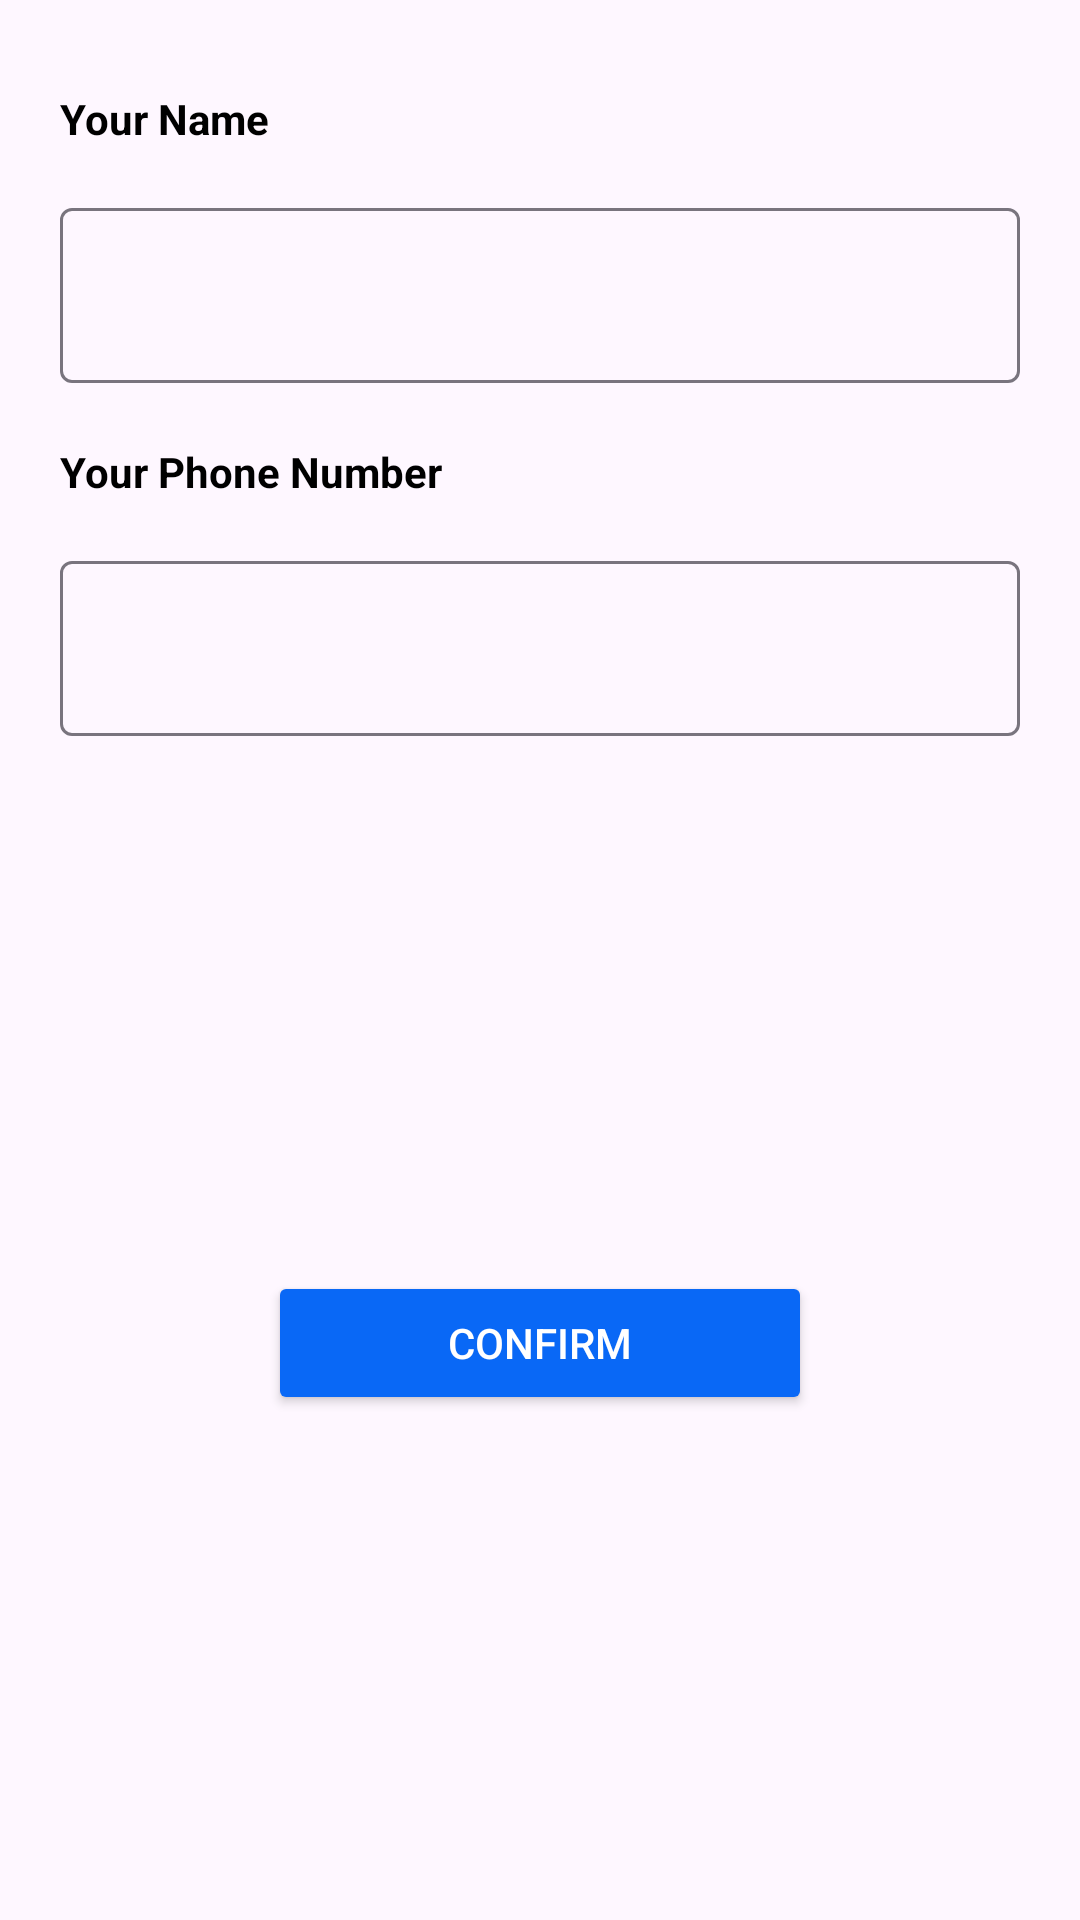

Produce the Android XML layout that renders to this screen, including the resource entries it uses.
<!-- AndroidManifest.xml: application theme Theme.MyApplication -->
<!-- res/layout/fragment_bttom_sheet_name.xml -->
<?xml version="1.0" encoding="utf-8"?>
<androidx.constraintlayout.widget.ConstraintLayout xmlns:android="http://schemas.android.com/apk/res/android"
    android:layout_width="match_parent"
    android:layout_height="wrap_content"
    xmlns:app="http://schemas.android.com/apk/res-auto"
    xmlns:tools="http://schemas.android.com/tools"

    >

    <TextView
        android:id="@+id/textView2"
        android:layout_width="wrap_content"
        android:layout_height="wrap_content"
        android:layout_marginStart="20dp"
        android:layout_marginTop="30dp"
        android:text="Your Name"
        android:textStyle="bold"
        android:textColor="@color/black"
        android:textSize="14sp"
        app:layout_constraintStart_toStartOf="parent"
        app:layout_constraintTop_toTopOf="parent" />




    <com.google.android.material.textfield.TextInputLayout
        android:id="@+id/tf_username"
        android:layout_width="match_parent"
        android:layout_height="wrap_content"
        android:layout_marginStart="20dp"
        android:layout_marginTop="15dp"
        android:layout_marginEnd="20dp"
        app:boxStrokeWidth="1dp"
        app:layout_constraintEnd_toEndOf="parent"
        app:layout_constraintStart_toStartOf="parent"
        app:layout_constraintTop_toBottomOf="@+id/textView2">

        <com.google.android.material.textfield.TextInputEditText
            android:layout_width="match_parent"
            android:layout_height="wrap_content"
            android:textSize="18sp"


            />
    </com.google.android.material.textfield.TextInputLayout>




    <com.google.android.material.textfield.TextInputLayout
        android:id="@+id/tf_phonenumber"
        android:layout_width="match_parent"
        android:layout_height="wrap_content"
        android:layout_marginStart="20dp"
        android:layout_marginTop="15dp"
        android:layout_marginEnd="20dp"
        app:boxStrokeWidth="1dp"
        app:layout_constraintEnd_toEndOf="parent"
        app:layout_constraintStart_toStartOf="parent"
        app:layout_constraintTop_toBottomOf="@+id/phonenumber">

        <com.google.android.material.textfield.TextInputEditText
            android:layout_width="match_parent"
            android:layout_height="wrap_content"
            android:textSize="18sp"


            />
    </com.google.android.material.textfield.TextInputLayout>


    <TextView
        android:id="@+id/phonenumber"
        android:layout_width="wrap_content"
        android:layout_height="wrap_content"
        android:layout_marginStart="20dp"
        android:layout_marginTop="20dp"
        android:text="Your Phone Number"
        android:textColor="@color/black"
        android:textSize="14sp"
        android:textStyle="bold"
        app:layout_constraintStart_toStartOf="parent"
        app:layout_constraintTop_toBottomOf="@+id/tf_username" />


    <Button
        android:id="@+id/btn_confirm"
        android:layout_width="wrap_content"
        android:layout_height="wrap_content"
        android:layout_marginBottom="20dp"
        android:text="Confirm"
        android:textColor="@color/white"
        android:paddingEnd="60dp"
        android:backgroundTint="@color/lykablue"
        app:cornerRadius="4dp"
        android:paddingStart="60dp"
        android:layout_marginTop="30dp"
        app:layout_constraintBottom_toBottomOf="parent"
        app:layout_constraintEnd_toEndOf="parent"
        app:layout_constraintStart_toStartOf="parent"
        app:layout_constraintTop_toBottomOf="@id/tf_phonenumber" />
</androidx.constraintlayout.widget.ConstraintLayout>
<!-- resources referenced by this layout -->
<resources>
  <color name="black">#FF000000</color>
  <color name="lykablue">#0968F6</color>
  <color name="white">#FFFFFFFF</color>
  <style name="Theme.MyApplication" parent="Base.Theme.MyApplication" />
  <style name="Base.Theme.MyApplication" parent="Theme.Material3.DayNight.NoActionBar">
          
  
      </style>
</resources>
